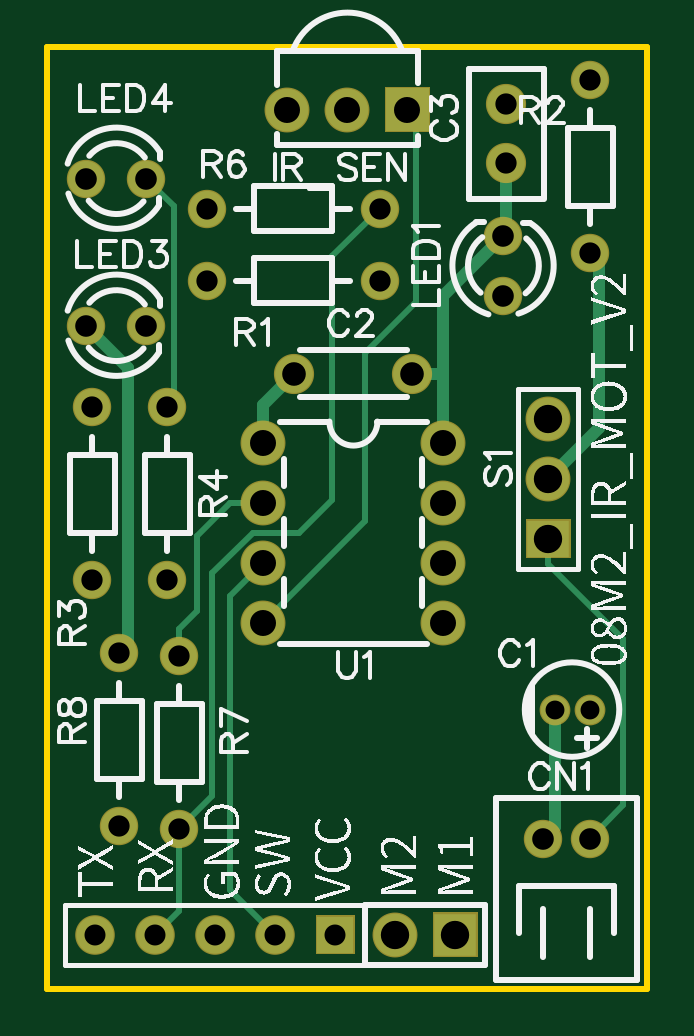
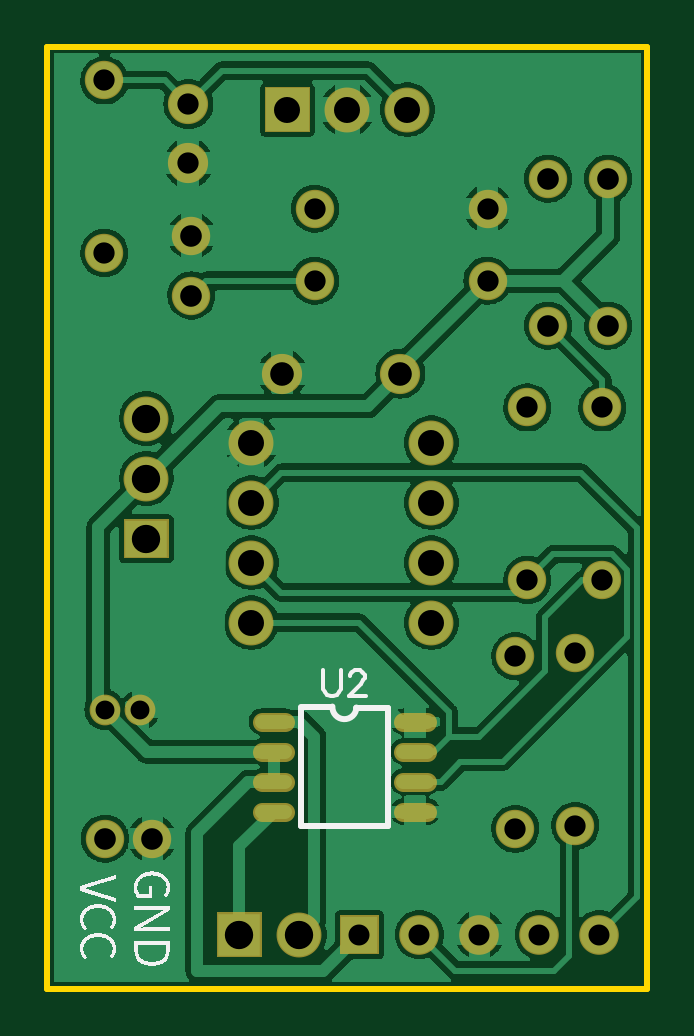
Circuit board: 9 layer files. Board 25.4 x 39.9 mm.
- drill: Drill_PTH_Through.DRL (1218 bytes)
- outline: Gerber_BoardOutlineLayer.GKO (492 bytes)
- bottom_copper: Gerber_BottomLayer.GBL (57256 bytes)
- paste: Gerber_BottomPasteMaskLayer.GBP (764 bytes)
- bottom_silk: Gerber_BottomSilkscreenLayer.GBO (9639 bytes)
- bottom_mask: Gerber_BottomSolderMaskLayer.GBS (2427 bytes)
- top_copper: Gerber_TopLayer.GTL (3288 bytes)
- top_silk: Gerber_TopSilkscreenLayer.GTO (45991 bytes)
- top_mask: Gerber_TopSolderMaskLayer.GTS (2038 bytes)

=== drill: Drill_PTH_Through.DRL ===
M48
METRIC,LZ,000.000
;FILE_FORMAT=3:3
;TYPE=PLATED
;Layer: PTH_Through
;EasyEDA v6.4.31, 2022-01-29 23:58:21
;f8a1f9972e504da7969cdc8d593e69ee,00a5ad12733442db97615573759eb5db,10
;Gerber Generator version 0.2
;Holesize 1 = 0.800 mm
T01C0.800
;Holesize 2 = 0.889 mm
T02C0.889
;Holesize 3 = 0.901 mm
T03C0.901
;Holesize 4 = 0.915 mm
T04C0.915
;Holesize 5 = 1.000 mm
T05C1.000
;Holesize 6 = 1.101 mm
T06C1.101
;Holesize 7 = 1.200 mm
T07C1.200
%
G05
G90
T01
X021475Y011811
X022975Y011811
T02
X002032Y002286
X004572Y002286
X007112Y002286
X009652Y002286
X012192Y002286
T03
X019431Y037445
X019431Y034945
X003048Y014191
X003048Y006891
X005588Y014064
X005588Y006764
X014064Y029972
X006764Y029972
X022987Y031148
X022987Y038448
X001905Y017305
X001905Y024605
X005080Y017305
X005080Y024605
X014064Y033020
X006764Y033020
T04
X019304Y029337
X019304Y031877
X001651Y028067
X004191Y028067
X001651Y034290
X004191Y034290
X022972Y006350
X020970Y006350
T05
X010454Y026035
X015454Y026035
T06
X009144Y023114
X009144Y020574
X016764Y020574
X016764Y023114
X009144Y018034
X009144Y015494
X016764Y018034
X016764Y015494
X015240Y037211
X012700Y037211
X010160Y037211
T07
X021209Y024130
X021209Y021590
X021209Y019050
X014732Y002286
X017272Y002286
M30

=== outline: Gerber_BoardOutlineLayer.GKO ===
G04 Layer: BoardOutlineLayer*
G04 EasyEDA v6.4.31, 2022-01-29 23:58:21*
G04 f8a1f9972e504da7969cdc8d593e69ee,00a5ad12733442db97615573759eb5db,10*
G04 Gerber Generator version 0.2*
G04 Scale: 100 percent, Rotated: No, Reflected: No *
G04 Dimensions in millimeters *
G04 leading zeros omitted , absolute positions ,4 integer and 5 decimal *
%FSLAX45Y45*%
%MOMM*%

%ADD10C,0.2540*%
D10*
X0Y2999994D02*
G01*
X0Y3987800D01*
X2540000Y3987800D01*
X2540000Y0D01*
X0Y0D01*
X0Y2999994D01*

%LPD*%
M02*

=== bottom_copper: Gerber_BottomLayer.GBL (57256 bytes, source omitted) ===
=== paste: Gerber_BottomPasteMaskLayer.GBP ===
G04 Layer: BottomPasteMaskLayer*
G04 EasyEDA v6.4.31, 2022-01-29 23:58:21*
G04 f8a1f9972e504da7969cdc8d593e69ee,00a5ad12733442db97615573759eb5db,10*
G04 Gerber Generator version 0.2*
G04 Scale: 100 percent, Rotated: No, Reflected: No *
G04 Dimensions in millimeters *
G04 leading zeros omitted , absolute positions ,4 integer and 5 decimal *
%FSLAX45Y45*%
%MOMM*%

%ADD20C,0.6000*%

%LPD*%
D20*
X1632699Y1130300D02*
G01*
X1532699Y1130300D01*
X1632699Y1003300D02*
G01*
X1532699Y1003300D01*
X1632699Y876300D02*
G01*
X1532699Y876300D01*
X1632699Y749300D02*
G01*
X1532699Y749300D01*
X1032700Y1130300D02*
G01*
X932700Y1130300D01*
X1032700Y1003300D02*
G01*
X932700Y1003300D01*
X1032700Y876300D02*
G01*
X932700Y876300D01*
X1032700Y749300D02*
G01*
X932700Y749300D01*
M02*

=== bottom_silk: Gerber_BottomSilkscreenLayer.GBO (9639 bytes, source omitted) ===
=== bottom_mask: Gerber_BottomSolderMaskLayer.GBS ===
G04 Layer: BottomSolderMaskLayer*
G04 EasyEDA v6.4.31, 2022-01-29 23:58:21*
G04 f8a1f9972e504da7969cdc8d593e69ee,00a5ad12733442db97615573759eb5db,10*
G04 Gerber Generator version 0.2*
G04 Scale: 100 percent, Rotated: No, Reflected: No *
G04 Dimensions in millimeters *
G04 leading zeros omitted , absolute positions ,4 integer and 5 decimal *
%FSLAX45Y45*%
%MOMM*%

%ADD24C,1.7016*%
%ADD25C,1.9016*%
%ADD27C,1.6256*%
%ADD28C,1.6764*%
%ADD31C,1.3016*%
%ADD32C,0.8032*%

%LPD*%
D32*
X1632699Y1130300D02*
G01*
X1532699Y1130300D01*
X1632699Y1003300D02*
G01*
X1532699Y1003300D01*
X1632699Y876300D02*
G01*
X1532699Y876300D01*
X1632699Y749300D02*
G01*
X1532699Y749300D01*
X1032700Y1130300D02*
G01*
X932700Y1130300D01*
X1032700Y1003300D02*
G01*
X932700Y1003300D01*
X1032700Y876300D02*
G01*
X932700Y876300D01*
X1032700Y749300D02*
G01*
X932700Y749300D01*
D24*
G01*
X1943100Y3744493D03*
G01*
X1943100Y3494506D03*
D25*
G01*
X2120900Y2413000D03*
G01*
X2120900Y2159000D03*
G36*
X2025904Y1821179D02*
G01*
X2025904Y1988820D01*
X2215895Y1988820D01*
X2215895Y1821179D01*
G37*
D27*
G01*
X304800Y1419097D03*
G01*
X304800Y689076D03*
D28*
G01*
X203200Y228600D03*
G01*
X457200Y228600D03*
G01*
X711200Y228600D03*
G01*
X965200Y228600D03*
G36*
X1135379Y144779D02*
G01*
X1135379Y312420D01*
X1303020Y312420D01*
X1303020Y144779D01*
G37*
D27*
G01*
X558800Y1406397D03*
G01*
X558800Y676376D03*
D25*
G01*
X914400Y2311400D03*
G01*
X914400Y2057400D03*
G01*
X1676400Y2057400D03*
G01*
X1676400Y2311400D03*
G01*
X914400Y1803400D03*
G01*
X914400Y1549400D03*
G01*
X1676400Y1803400D03*
G01*
X1676400Y1549400D03*
G36*
X1429004Y3626104D02*
G01*
X1429004Y3816095D01*
X1618995Y3816095D01*
X1618995Y3626104D01*
G37*
G01*
X1270000Y3721100D03*
G01*
X1016000Y3721100D03*
D31*
G01*
X2147493Y1181100D03*
G01*
X2297506Y1181100D03*
D24*
G01*
X1045413Y2603500D03*
G01*
X1545412Y2603500D03*
D27*
G01*
X1930400Y2933700D03*
G01*
X1930400Y3187700D03*
G01*
X165100Y2806700D03*
G01*
X419100Y2806700D03*
G01*
X165100Y3429000D03*
G01*
X419100Y3429000D03*
G01*
X1406397Y2997200D03*
G01*
X676376Y2997200D03*
G01*
X2298700Y3114776D03*
G01*
X2298700Y3844797D03*
G01*
X190500Y1730476D03*
G01*
X190500Y2460497D03*
G01*
X508000Y1730476D03*
G01*
X508000Y2460497D03*
G01*
X1406423Y3302000D03*
G01*
X676402Y3302000D03*
G01*
X2297175Y635000D03*
G01*
X2097024Y635000D03*
D25*
G01*
X1473200Y228600D03*
G36*
X1632204Y133604D02*
G01*
X1632204Y323595D01*
X1822195Y323595D01*
X1822195Y133604D01*
G37*
M02*

=== top_copper: Gerber_TopLayer.GTL ===
G04 Layer: TopLayer*
G04 EasyEDA v6.4.31, 2022-01-29 23:58:21*
G04 f8a1f9972e504da7969cdc8d593e69ee,00a5ad12733442db97615573759eb5db,10*
G04 Gerber Generator version 0.2*
G04 Scale: 100 percent, Rotated: No, Reflected: No *
G04 Dimensions in millimeters *
G04 leading zeros omitted , absolute positions ,4 integer and 5 decimal *
%FSLAX45Y45*%
%MOMM*%

%ADD10C,0.2540*%
%ADD11C,0.5000*%
%ADD12C,1.6000*%
%ADD13C,1.8000*%
%ADD14R,1.8000X1.5748*%
%ADD15C,1.5240*%
%ADD16C,1.5748*%
%ADD17R,1.5748X1.5748*%
%ADD18R,1.8000X1.8000*%
%ADD19C,1.2000*%

%LPD*%
D10*
X558800Y676402D02*
G01*
X698500Y816102D01*
X698500Y1758187D01*
X870712Y1930400D01*
X1066800Y1930400D01*
X1205992Y2069592D01*
X1205992Y3101594D01*
X1406397Y3302000D01*
X914400Y2057400D02*
G01*
X774700Y2057400D01*
X635000Y1917700D01*
X635000Y1600200D01*
X558800Y1524000D01*
X558800Y1406397D01*
X965200Y228600D02*
G01*
X774700Y419100D01*
X774700Y1663700D01*
X914400Y1803400D01*
D11*
X304800Y1419097D02*
G01*
X342900Y1457197D01*
X342900Y2628900D01*
X165100Y2806700D01*
X2298700Y3114802D02*
G01*
X2336800Y3114802D01*
X2336800Y2374900D01*
X2120900Y2159000D01*
D10*
X1524000Y3721100D02*
G01*
X1562100Y3721100D01*
X1562100Y2908300D01*
X1346200Y2692400D01*
X1346200Y1981200D01*
X914400Y1549400D01*
X2297175Y635000D02*
G01*
X2438400Y776223D01*
X2438400Y1480565D01*
X2120900Y1798065D01*
X508000Y2460497D02*
G01*
X533933Y2486431D01*
X533933Y3314166D01*
X419100Y3429000D01*
X457200Y228600D02*
G01*
X558800Y330200D01*
X558800Y676376D01*
D11*
X2097024Y635000D02*
G01*
X2147493Y685469D01*
X2147493Y1181100D01*
X1930400Y3187700D02*
G01*
X1943100Y3200400D01*
X1943100Y3494506D01*
X1545412Y2603500D02*
G01*
X1676400Y2603500D01*
X1676400Y2311400D02*
G01*
X1676400Y2603500D01*
X1676400Y2603500D02*
G01*
X1676400Y2933700D01*
X1930400Y3187700D01*
D10*
X2120900Y1905000D02*
G01*
X2120900Y1798142D01*
D11*
X1045413Y2603500D02*
G01*
X914400Y2472486D01*
X914400Y2311400D01*
D12*
G01*
X1943100Y3744493D03*
G01*
X1943100Y3494506D03*
D13*
G01*
X2120900Y2413000D03*
G01*
X2120900Y2159000D03*
D14*
G01*
X2120900Y1905000D03*
D15*
G01*
X304800Y1419097D03*
G01*
X304800Y689076D03*
D16*
G01*
X203200Y228600D03*
G01*
X457200Y228600D03*
G01*
X711200Y228600D03*
G01*
X965200Y228600D03*
D17*
G01*
X1219200Y228600D03*
D15*
G01*
X558800Y1406397D03*
G01*
X558800Y676376D03*
D13*
G01*
X914400Y2311400D03*
G01*
X914400Y2057400D03*
G01*
X1676400Y2057400D03*
G01*
X1676400Y2311400D03*
G01*
X914400Y1803400D03*
G01*
X914400Y1549400D03*
G01*
X1676400Y1803400D03*
G01*
X1676400Y1549400D03*
G36*
X1434000Y3811099D02*
G01*
X1613999Y3811099D01*
X1613999Y3631100D01*
X1434000Y3631100D01*
G37*
G01*
X1270000Y3721100D03*
G01*
X1016000Y3721100D03*
D19*
G01*
X2147493Y1181100D03*
G01*
X2297506Y1181100D03*
D12*
G01*
X1045413Y2603500D03*
G01*
X1545412Y2603500D03*
D15*
G01*
X1930400Y2933700D03*
G01*
X1930400Y3187700D03*
G01*
X165100Y2806700D03*
G01*
X419100Y2806700D03*
G01*
X165100Y3429000D03*
G01*
X419100Y3429000D03*
G01*
X1406397Y2997200D03*
G01*
X676376Y2997200D03*
G01*
X2298700Y3114776D03*
G01*
X2298700Y3844797D03*
G01*
X190500Y1730476D03*
G01*
X190500Y2460497D03*
G01*
X508000Y1730476D03*
G01*
X508000Y2460497D03*
G01*
X1406423Y3302000D03*
G01*
X676402Y3302000D03*
G01*
X2297175Y635000D03*
G01*
X2097024Y635000D03*
D13*
G01*
X1473200Y228600D03*
D18*
G01*
X1727200Y228600D03*
M02*

=== top_silk: Gerber_TopSilkscreenLayer.GTO (45991 bytes, source omitted) ===
=== top_mask: Gerber_TopSolderMaskLayer.GTS ===
G04 Layer: TopSolderMaskLayer*
G04 EasyEDA v6.4.31, 2022-01-29 23:58:21*
G04 f8a1f9972e504da7969cdc8d593e69ee,00a5ad12733442db97615573759eb5db,10*
G04 Gerber Generator version 0.2*
G04 Scale: 100 percent, Rotated: No, Reflected: No *
G04 Dimensions in millimeters *
G04 leading zeros omitted , absolute positions ,4 integer and 5 decimal *
%FSLAX45Y45*%
%MOMM*%

%ADD24C,1.7016*%
%ADD25C,1.9016*%
%ADD27C,1.6256*%
%ADD28C,1.6764*%
%ADD31C,1.3016*%

%LPD*%
D24*
G01*
X1943100Y3744493D03*
G01*
X1943100Y3494506D03*
D25*
G01*
X2120900Y2413000D03*
G01*
X2120900Y2159000D03*
G36*
X2025904Y1821179D02*
G01*
X2025904Y1988820D01*
X2215895Y1988820D01*
X2215895Y1821179D01*
G37*
D27*
G01*
X304800Y1419097D03*
G01*
X304800Y689076D03*
D28*
G01*
X203200Y228600D03*
G01*
X457200Y228600D03*
G01*
X711200Y228600D03*
G01*
X965200Y228600D03*
G36*
X1135379Y144779D02*
G01*
X1135379Y312420D01*
X1303020Y312420D01*
X1303020Y144779D01*
G37*
D27*
G01*
X558800Y1406397D03*
G01*
X558800Y676376D03*
D25*
G01*
X914400Y2311400D03*
G01*
X914400Y2057400D03*
G01*
X1676400Y2057400D03*
G01*
X1676400Y2311400D03*
G01*
X914400Y1803400D03*
G01*
X914400Y1549400D03*
G01*
X1676400Y1803400D03*
G01*
X1676400Y1549400D03*
G36*
X1429004Y3626104D02*
G01*
X1429004Y3816095D01*
X1618995Y3816095D01*
X1618995Y3626104D01*
G37*
G01*
X1270000Y3721100D03*
G01*
X1016000Y3721100D03*
D31*
G01*
X2147493Y1181100D03*
G01*
X2297506Y1181100D03*
D24*
G01*
X1045413Y2603500D03*
G01*
X1545412Y2603500D03*
D27*
G01*
X1930400Y2933700D03*
G01*
X1930400Y3187700D03*
G01*
X165100Y2806700D03*
G01*
X419100Y2806700D03*
G01*
X165100Y3429000D03*
G01*
X419100Y3429000D03*
G01*
X1406397Y2997200D03*
G01*
X676376Y2997200D03*
G01*
X2298700Y3114776D03*
G01*
X2298700Y3844797D03*
G01*
X190500Y1730476D03*
G01*
X190500Y2460497D03*
G01*
X508000Y1730476D03*
G01*
X508000Y2460497D03*
G01*
X1406423Y3302000D03*
G01*
X676402Y3302000D03*
G01*
X2297175Y635000D03*
G01*
X2097024Y635000D03*
D25*
G01*
X1473200Y228600D03*
G36*
X1632204Y133604D02*
G01*
X1632204Y323595D01*
X1822195Y323595D01*
X1822195Y133604D01*
G37*
M02*

